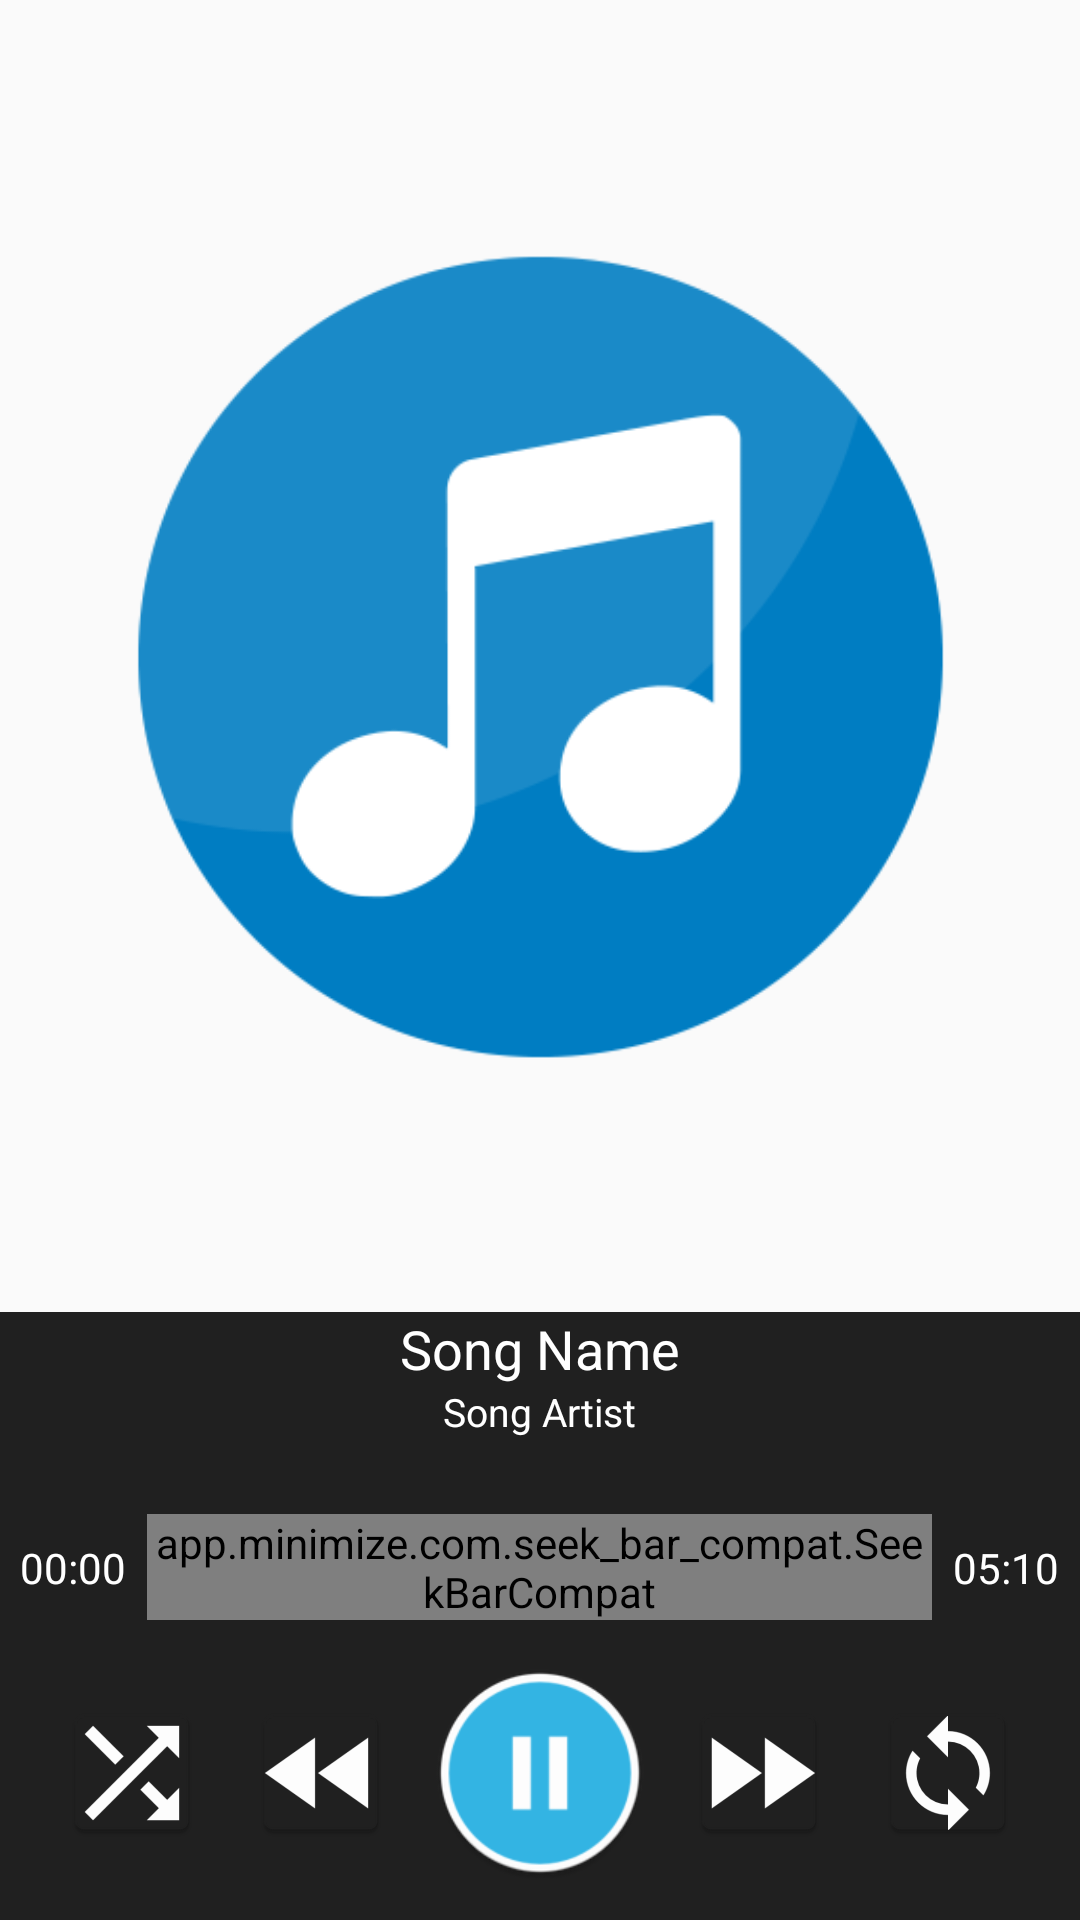

Write the Android layout XML for this screen, with the resource values it uses.
<!-- AndroidManifest.xml: application theme AppTheme -->
<!-- res/layout/activity_song_play.xml -->
<?xml version="1.0" encoding="utf-8"?>
<LinearLayout xmlns:android="http://schemas.android.com/apk/res/android"
    xmlns:app="http://schemas.android.com/apk/res-auto"
    xmlns:tools="http://schemas.android.com/tools"
    android:layout_width="match_parent"
    android:layout_height="match_parent"
    android:orientation="vertical"
    tools:context="com.example.ishaandhamija.sunodilse.SongPlayActivity">

    <ImageView
        android:layout_width="match_parent"
        android:layout_height="0dp"
        android:layout_weight="8"
        android:id="@+id/songImage"
        android:scaleType="centerCrop"
        android:src="@drawable/ddi"/>

    <LinearLayout
        android:layout_width="match_parent"
        android:layout_height="0dp"
        android:layout_weight="1.2"
        android:layout_gravity="bottom"
        android:background="#202020"
        android:orientation="vertical">

        <TextView
            android:layout_width="wrap_content"
            android:layout_height="wrap_content"
            android:text="Song Name"
            android:textSize="18sp"
            android:id="@+id/songName"
            android:textColor="#FFFF"
            android:layout_gravity="center"/>

        <TextView
            android:layout_width="wrap_content"
            android:layout_height="wrap_content"
            android:text="Song Artist"
            android:textSize="13sp"
            android:layout_gravity="center"
            android:id="@+id/songArtist"
            android:textColor="#FFFF"/>

    </LinearLayout>

    <LinearLayout
        android:layout_width="match_parent"
        android:layout_height="0dp"
        android:layout_weight="2.5"
        android:background="#202020"
        android:gravity="center"
        android:orientation="vertical">

        <LinearLayout
            android:layout_width="match_parent"
            android:layout_height="0dp"
            android:layout_weight="0.8"
            android:gravity="center"
            android:orientation="horizontal">

            <TextView
                android:layout_width="0dp"
                android:layout_weight="1.5"
                android:layout_height="wrap_content"
                android:text="00:00"
                android:textColor="#FFF"
                android:gravity="center"
                android:id="@+id/currTime"/>

            <app.minimize.com.seek_bar_compat.SeekBarCompat
                android:layout_width="0dp"
                android:layout_weight="8"
                android:layout_height="wrap_content"
                android:maxHeight="300sp"
                app:progressColor="#33B5E5"
                app:progressBackgroundColor="#000"
                app:thumbColor="#33B5E5"
                app:thumbAlpha="1"
                android:id="@+id/seekbar"/>

            <TextView
                android:layout_width="0dp"
                android:layout_weight="1.5"
                android:layout_height="wrap_content"
                android:text="05:10"
                android:textColor="#FFF"
                android:gravity="center"
                android:id="@+id/endTime"/>

        </LinearLayout>

        <LinearLayout
            android:layout_width="match_parent"
            android:layout_height="0dp"
            android:layout_weight="2"
            android:orientation="horizontal"
            android:gravity="center">

        <ImageView
            android:layout_width="wrap_content"
            android:layout_height="wrap_content"
            android:src="@mipmap/ic_launcher_shuffle1"
            android:id="@+id/shuffle"
            android:layout_marginRight="15dp"/>

        <ImageView
            android:layout_width="wrap_content"
            android:layout_height="wrap_content"
            android:src="@mipmap/ic_launcher_rewind1"
            android:id="@+id/rewind"
            android:layout_marginRight="25dp"/>

        <ImageView
            android:layout_width="wrap_content"
            android:layout_height="wrap_content"
            android:src="@mipmap/ic_launcher_pause4"
            android:scaleX="1.5"
            android:scaleY="1.5"
            android:id="@+id/play"/>

        <ImageView
            android:layout_width="wrap_content"
            android:layout_height="wrap_content"
            android:src="@mipmap/ic_launcher_forward1"
            android:layout_marginLeft="25dp"
            android:id="@+id/forward"/>

        <ImageView
            android:layout_width="wrap_content"
            android:layout_height="wrap_content"
            android:src="@mipmap/ic_launcher_loop1"
            android:layout_marginLeft="15dp"
            android:id="@+id/loop"/>

        </LinearLayout>

    </LinearLayout>

</LinearLayout>
<!-- resources referenced by this layout -->
<resources>
  <!-- drawable ddi: png bitmap (drawable, 21918 bytes) -->
  <!-- mipmap ic_launcher_forward1: png bitmap (mipmap-hdpi, 1317 bytes) -->
  <!-- mipmap ic_launcher_loop1: png bitmap (mipmap-hdpi, 1638 bytes) -->
  <!-- mipmap ic_launcher_pause4: png bitmap (mipmap-hdpi, 3147 bytes) -->
  <!-- mipmap ic_launcher_rewind1: png bitmap (mipmap-hdpi, 1356 bytes) -->
  <!-- mipmap ic_launcher_shuffle1: png bitmap (mipmap-hdpi, 1249 bytes) -->
  <style name="AppTheme" parent="Theme.AppCompat.Light.DarkActionBar">
          
          <item name="colorPrimary">#33B5E5</item>
          <item name="colorPrimaryDark">#202020</item>
          <item name="colorAccent">@color/colorAccent</item>
      </style>
  <color name="colorAccent">#FF4081</color>
</resources>
